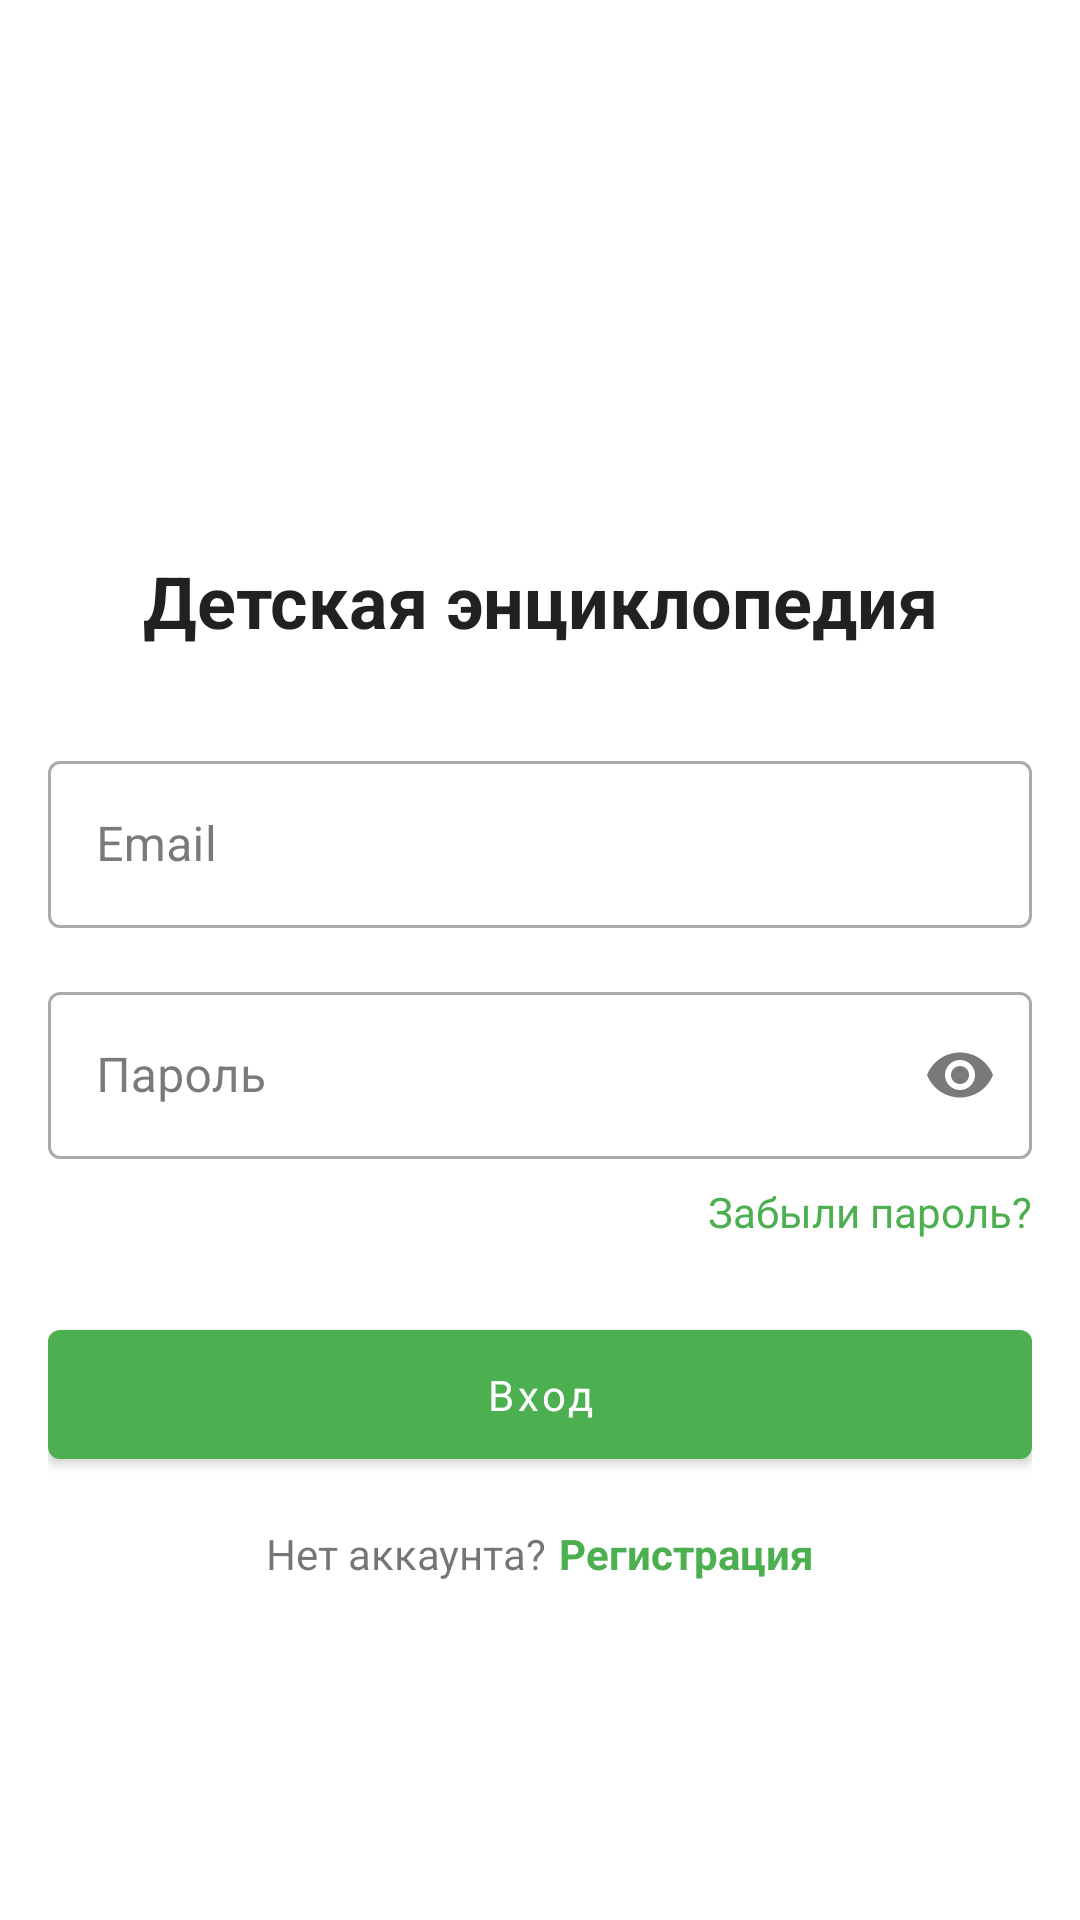

Android layout source for this screen:
<!-- AndroidManifest.xml: application theme Theme.MyWorldApp2 -->
<!-- res/layout/fragment_login.xml -->
<?xml version="1.0" encoding="utf-8"?>
<androidx.constraintlayout.widget.ConstraintLayout xmlns:android="http://schemas.android.com/apk/res/android"
    xmlns:app="http://schemas.android.com/apk/res-auto"
    xmlns:tools="http://schemas.android.com/tools"
    android:layout_width="match_parent"
    android:layout_height="match_parent"
    android:padding="16dp">

    <ImageView
        android:id="@+id/iv_logo"
        android:layout_width="120dp"
        android:layout_height="120dp"
        android:layout_marginTop="32dp"
        android:contentDescription="@string/app_name"
        android:src="@drawable/ic_launcher_foreground"
        app:layout_constraintEnd_toEndOf="parent"
        app:layout_constraintStart_toStartOf="parent"
        app:layout_constraintTop_toTopOf="parent" />

    <TextView
        android:id="@+id/tv_app_name"
        android:layout_width="wrap_content"
        android:layout_height="wrap_content"
        android:layout_marginTop="16dp"
        android:text="@string/app_name"
        android:textAppearance="@style/TextAppearance.MaterialComponents.Headline5"
        android:textStyle="bold"
        app:layout_constraintEnd_toEndOf="parent"
        app:layout_constraintStart_toStartOf="parent"
        app:layout_constraintTop_toBottomOf="@+id/iv_logo" />

    <com.google.android.material.textfield.TextInputLayout
        android:id="@+id/til_email"
        style="@style/Widget.MaterialComponents.TextInputLayout.OutlinedBox"
        android:layout_width="match_parent"
        android:layout_height="wrap_content"
        android:layout_marginTop="32dp"
        android:hint="@string/email"
        app:layout_constraintEnd_toEndOf="parent"
        app:layout_constraintStart_toStartOf="parent"
        app:layout_constraintTop_toBottomOf="@+id/tv_app_name">

        <com.google.android.material.textfield.TextInputEditText
            android:id="@+id/et_email"
            android:layout_width="match_parent"
            android:layout_height="wrap_content"
            android:inputType="textEmailAddress" />
    </com.google.android.material.textfield.TextInputLayout>

    <com.google.android.material.textfield.TextInputLayout
        android:id="@+id/til_password"
        style="@style/Widget.MaterialComponents.TextInputLayout.OutlinedBox"
        android:layout_width="match_parent"
        android:layout_height="wrap_content"
        android:layout_marginTop="16dp"
        android:hint="@string/password"
        app:endIconMode="password_toggle"
        app:layout_constraintEnd_toEndOf="parent"
        app:layout_constraintStart_toStartOf="parent"
        app:layout_constraintTop_toBottomOf="@+id/til_email">

        <com.google.android.material.textfield.TextInputEditText
            android:id="@+id/et_password"
            android:layout_width="match_parent"
            android:layout_height="wrap_content"
            android:inputType="textPassword" />
    </com.google.android.material.textfield.TextInputLayout>

    <TextView
        android:id="@+id/tv_forgot_password"
        android:layout_width="wrap_content"
        android:layout_height="wrap_content"
        android:layout_marginTop="8dp"
        android:text="@string/forgot_password"
        android:textColor="?attr/colorPrimary"
        app:layout_constraintEnd_toEndOf="parent"
        app:layout_constraintTop_toBottomOf="@+id/til_password" />

    <com.google.android.material.button.MaterialButton
        android:id="@+id/btn_login"
        android:layout_width="match_parent"
        android:layout_height="wrap_content"
        android:layout_marginTop="24dp"
        android:padding="12dp"
        android:text="@string/login"
        android:textAllCaps="false"
        app:layout_constraintEnd_toEndOf="parent"
        app:layout_constraintStart_toStartOf="parent"
        app:layout_constraintTop_toBottomOf="@+id/tv_forgot_password" />

    <LinearLayout
        android:layout_width="wrap_content"
        android:layout_height="wrap_content"
        android:layout_marginTop="16dp"
        android:orientation="horizontal"
        app:layout_constraintEnd_toEndOf="parent"
        app:layout_constraintStart_toStartOf="parent"
        app:layout_constraintTop_toBottomOf="@+id/btn_login">

        <TextView
            android:id="@+id/tv_no_account"
            android:layout_width="wrap_content"
            android:layout_height="wrap_content"
            android:text="@string/no_account" />

        <TextView
            android:id="@+id/tv_register"
            android:layout_width="wrap_content"
            android:layout_height="wrap_content"
            android:layout_marginStart="4dp"
            android:text="@string/register"
            android:textColor="?attr/colorPrimary"
            android:textStyle="bold" />
    </LinearLayout>

    <ProgressBar
        android:id="@+id/progress_bar"
        android:layout_width="wrap_content"
        android:layout_height="wrap_content"
        android:visibility="gone"
        app:layout_constraintBottom_toBottomOf="parent"
        app:layout_constraintEnd_toEndOf="parent"
        app:layout_constraintStart_toStartOf="parent"
        app:layout_constraintTop_toTopOf="parent" />

</androidx.constraintlayout.widget.ConstraintLayout>
<!-- resources referenced by this layout -->
<resources>
  <string name="app_name">Детская энциклопедия</string>
  <string name="email">Email</string>
  <string name="forgot_password">Забыли пароль?</string>
  <string name="login">Вход</string>
  <string name="no_account">Нет аккаунта?</string>
  <string name="password">Пароль</string>
  <string name="register">Регистрация</string>
  <color name="primary">#4CAF50</color>
  <color name="primary_variant">#388E3C</color>
  <color name="white">#FFFFFFFF</color>
  <color name="secondary">#FF9800</color>
  <color name="secondary_variant">#F57C00</color>
  <color name="black">#FF000000</color>
  <color name="background_light">#FFFFFF</color>
  <color name="surface_light">#FFFFFF</color>
  <color name="text_primary_light">#212121</color>
  <color name="error">#F44336</color>
  <style name="TextAppearance.App.Headline1" parent="TextAppearance.MaterialComponents.Headline1">
          <item name="fontFamily">sans-serif-light</item>
          <item name="android:fontFamily">sans-serif-light</item>
          <item name="android:textSize">96sp</item>
      </style>
  <style name="TextAppearance.App.Headline2" parent="TextAppearance.MaterialComponents.Headline2">
          <item name="fontFamily">sans-serif-light</item>
          <item name="android:fontFamily">sans-serif-light</item>
          <item name="android:textSize">60sp</item>
      </style>
  <style name="TextAppearance.App.Headline3" parent="TextAppearance.MaterialComponents.Headline3">
          <item name="fontFamily">sans-serif</item>
          <item name="android:fontFamily">sans-serif</item>
          <item name="android:textSize">48sp</item>
      </style>
  <style name="TextAppearance.App.Headline4" parent="TextAppearance.MaterialComponents.Headline4">
          <item name="fontFamily">sans-serif</item>
          <item name="android:fontFamily">sans-serif</item>
          <item name="android:textSize">34sp</item>
      </style>
  <style name="TextAppearance.App.Headline5" parent="TextAppearance.MaterialComponents.Headline5">
          <item name="fontFamily">sans-serif</item>
          <item name="android:fontFamily">sans-serif</item>
          <item name="android:textSize">24sp</item>
      </style>
  <style name="TextAppearance.App.Headline6" parent="TextAppearance.MaterialComponents.Headline6">
          <item name="fontFamily">sans-serif-medium</item>
          <item name="android:fontFamily">sans-serif-medium</item>
          <item name="android:textSize">20sp</item>
      </style>
  <style name="TextAppearance.App.Subtitle1" parent="TextAppearance.MaterialComponents.Subtitle1">
          <item name="fontFamily">sans-serif</item>
          <item name="android:fontFamily">sans-serif</item>
          <item name="android:textSize">16sp</item>
      </style>
  <style name="TextAppearance.App.Subtitle2" parent="TextAppearance.MaterialComponents.Subtitle2">
          <item name="fontFamily">sans-serif-medium</item>
          <item name="android:fontFamily">sans-serif-medium</item>
          <item name="android:textSize">14sp</item>
      </style>
  <style name="TextAppearance.App.Body1" parent="TextAppearance.MaterialComponents.Body1">
          <item name="fontFamily">sans-serif</item>
          <item name="android:fontFamily">sans-serif</item>
          <item name="android:textSize">16sp</item>
      </style>
  <style name="TextAppearance.App.Body2" parent="TextAppearance.MaterialComponents.Body2">
          <item name="fontFamily">sans-serif</item>
          <item name="android:fontFamily">sans-serif</item>
          <item name="android:textSize">14sp</item>
      </style>
  <style name="TextAppearance.App.Caption" parent="TextAppearance.MaterialComponents.Caption">
          <item name="fontFamily">sans-serif</item>
          <item name="android:fontFamily">sans-serif</item>
          <item name="android:textSize">12sp</item>
      </style>
</resources>
